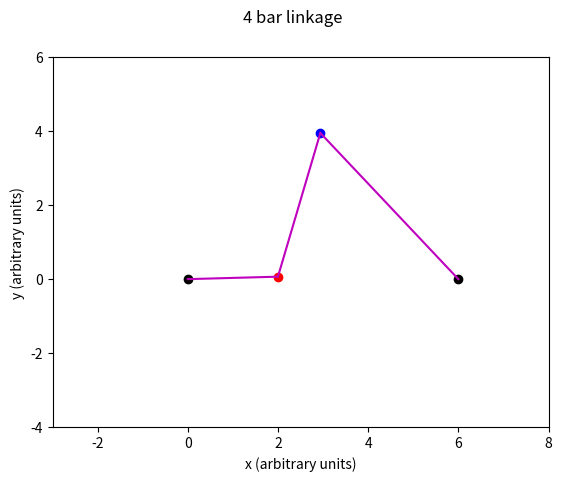

The script that saved this image:
# [redacted]
# 4 bar mechanism (Natural coordinates)

import math
import sys
import numpy as np
import matplotlib.pyplot as plt

def main():

    #Lenghts
    # la=sqrt((x1-xa)^2+(y1-ya)^2);
    a=2
    b=4
    c=5
    d=6

    #Initial variables
    phi1=0  #Angle from ground
    phi2initial=0
    omega2initial=1
    counter=0

    #Coordinates of the bars
    x1=2
    x2=3
    xa=0
    xb=d*math.cos(phi1)+xa

    y1=0.3
    y2=5
    ya=0
    yb=d*math.sin(phi1)+ya

    xi=[[x1],[y1],[x2],[y2]]

    i=2*math.pi
    #Newton-Raphson
    fig=plt.figure()
    plt.ion()

    for phi2 in np.arange(0,float(i), 0.05):

        counter+=1
        residue=1

        while residue > 0.00001:
            
            #Time
            t=(phi2-phi2initial)/omega2initial
            #tp=((-omega2initial)+(sqrt(omega2initial^2-2*alpha2initial*(phi2initial-phi2)))/alpha2initial);
            #tn=((-omega2initial)-(sqrt(omega2initial^2-2*alpha2initial*(phi2initial-phi2)))/alpha2initial);

            x1=xi[0][0]
            y1=xi[1][0]
            x2=xi[2][0]
            y2=xi[3][0]

            #Function
            #x1-xa-a*cos((0.5*alpha2initial*t^2)+(omega2initial*t)+phi2initial)

            e1=(x1-xa)**2+(y1-ya)**2-a**2
            e2=(x2-x1)**2+(y2-y1)**2-b**2
            e3=(x2-xb)**2+(y2-yb)**2-c**2
            e4=x1-xa-a*math.cos((omega2initial*t)+phi2initial)
            fx =[[e1],[e2],[e3],[e4]]

            #The Jacobian
            Jx=[[2*(x1-xa),2*(y1-ya),0,0],[-2*(x2-x1),-2*(y2-y1),2*(x2-x1),2*(y2-y1)],[0,0,2*(x2-xb),2*(y2-yb)],[1,0,0,0]]

            xf = xi - np.dot(np.linalg.pinv(Jx),fx)
            xi = xf
            residue = xf - xi
            residue = np.linalg.norm(fx)

        plt.clf()
        plt.plot(xa,ya,'ok')
        plt.plot(xb,yb,'ok')
        plt.plot(xf[0][0],xf[1][0],'or')
        plt.plot(xf[2][0],xf[3][0],'ob')
        plt.plot([xa,xf[0][0]],[ya,xf[1][0]],'m')
        plt.plot([xf[0][0],xf[2][0]],[xf[1][0],xf[3][0]],'m')
        plt.plot([xf[2][0],xb],[xf[3][0],yb],'m')
        fig.suptitle('4 bar linkage')
        plt.xlabel('x (arbitrary units)')
        plt.ylabel('y (arbitrary units)')
        plt.axis((-3,8,-4,6))
        plt.pause(0.005)
        plt.ioff()
    plt.show()


if __name__ == "__main__":
    main()
